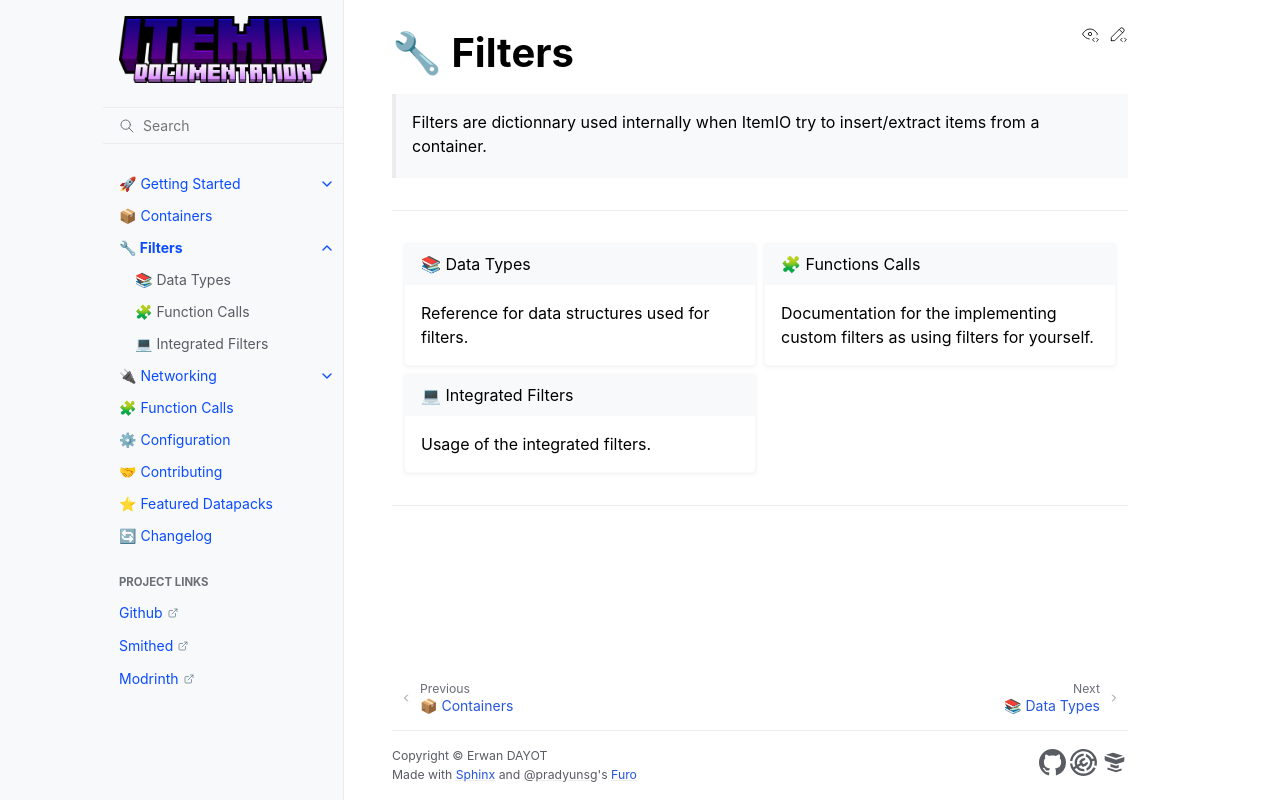

repository: edayot/ItemIO · page: filters/index.html · generator: sphinx

# 🔧 Filters

> Filters are dictionnary used internally when ItemIO try to insert/extract items from a container.


---

::::{grid} 1 1 2 2
:gutter: 2
```{grid-item-card}
:link: data_types
:link-type: doc

📚 Data Types
^^^

Reference for data structures used for filters.
```

```{grid-item-card}
:link: function_calls
:link-type: doc

🧩 Functions Calls
^^^

Documentation for the implementing custom filters as using filters for yourself.
```

```{grid-item-card}
:link: integrated_filters
:link-type: doc

💻 Integrated Filters
^^^

Usage of the integrated filters.
```

::::

---


```{toctree}
:hidden:
data_types
function_calls
integrated_filters
```
